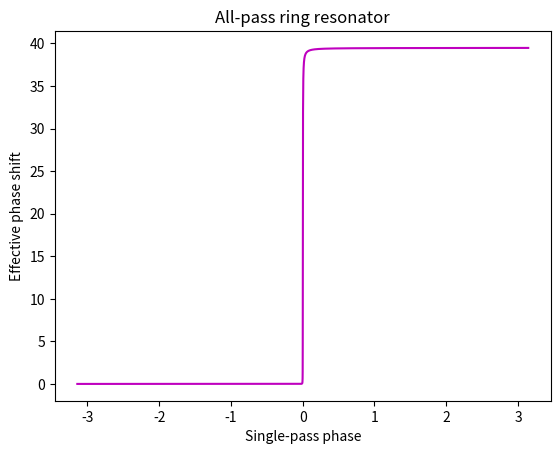

Write the Python code that produced this figure.
# -*- coding: utf-8 -*-
"""
Created on Mon Nov 19 14:18:16 2018

[redacted]
"""

import numpy as np
import matplotlib.pyplot as plt

ran = 6284
phi = -np.pi
r  = 0.9989
lamd = 0.000001550
Q = 6000000
b = 0.000025
l = 2*np.pi*b
n = 3.45

aa = (2*np.pi*n)/(Q*lamd)
a = np.exp((-1j*aa*l)/2)

PHIi = np.ndarray(ran, float)
phit = np.ndarray(ran, float)

for i in range(0,ran):
    
    PHI  = np.pi + phi + np.arctan((r*np.sin(phi))/(a-r*np.cos(phi))) + np.arctan((r*a*np.sin(phi))/(1-r*a*np.cos(phi)))
    
    phi = phi + 0.001
    
    PHIi[i] = abs(PHI)**2
    
    phit[i] = phi

#plt.xlim([-0.01,0.01])
#plt.ylim([0.6,1.05])

plt.title('All-pass ring resonator')
plt.xlabel('Single-pass phase')
plt.ylabel('Effective phase shift')
plt.plot(phit,PHIi, 'm')

plt.show()